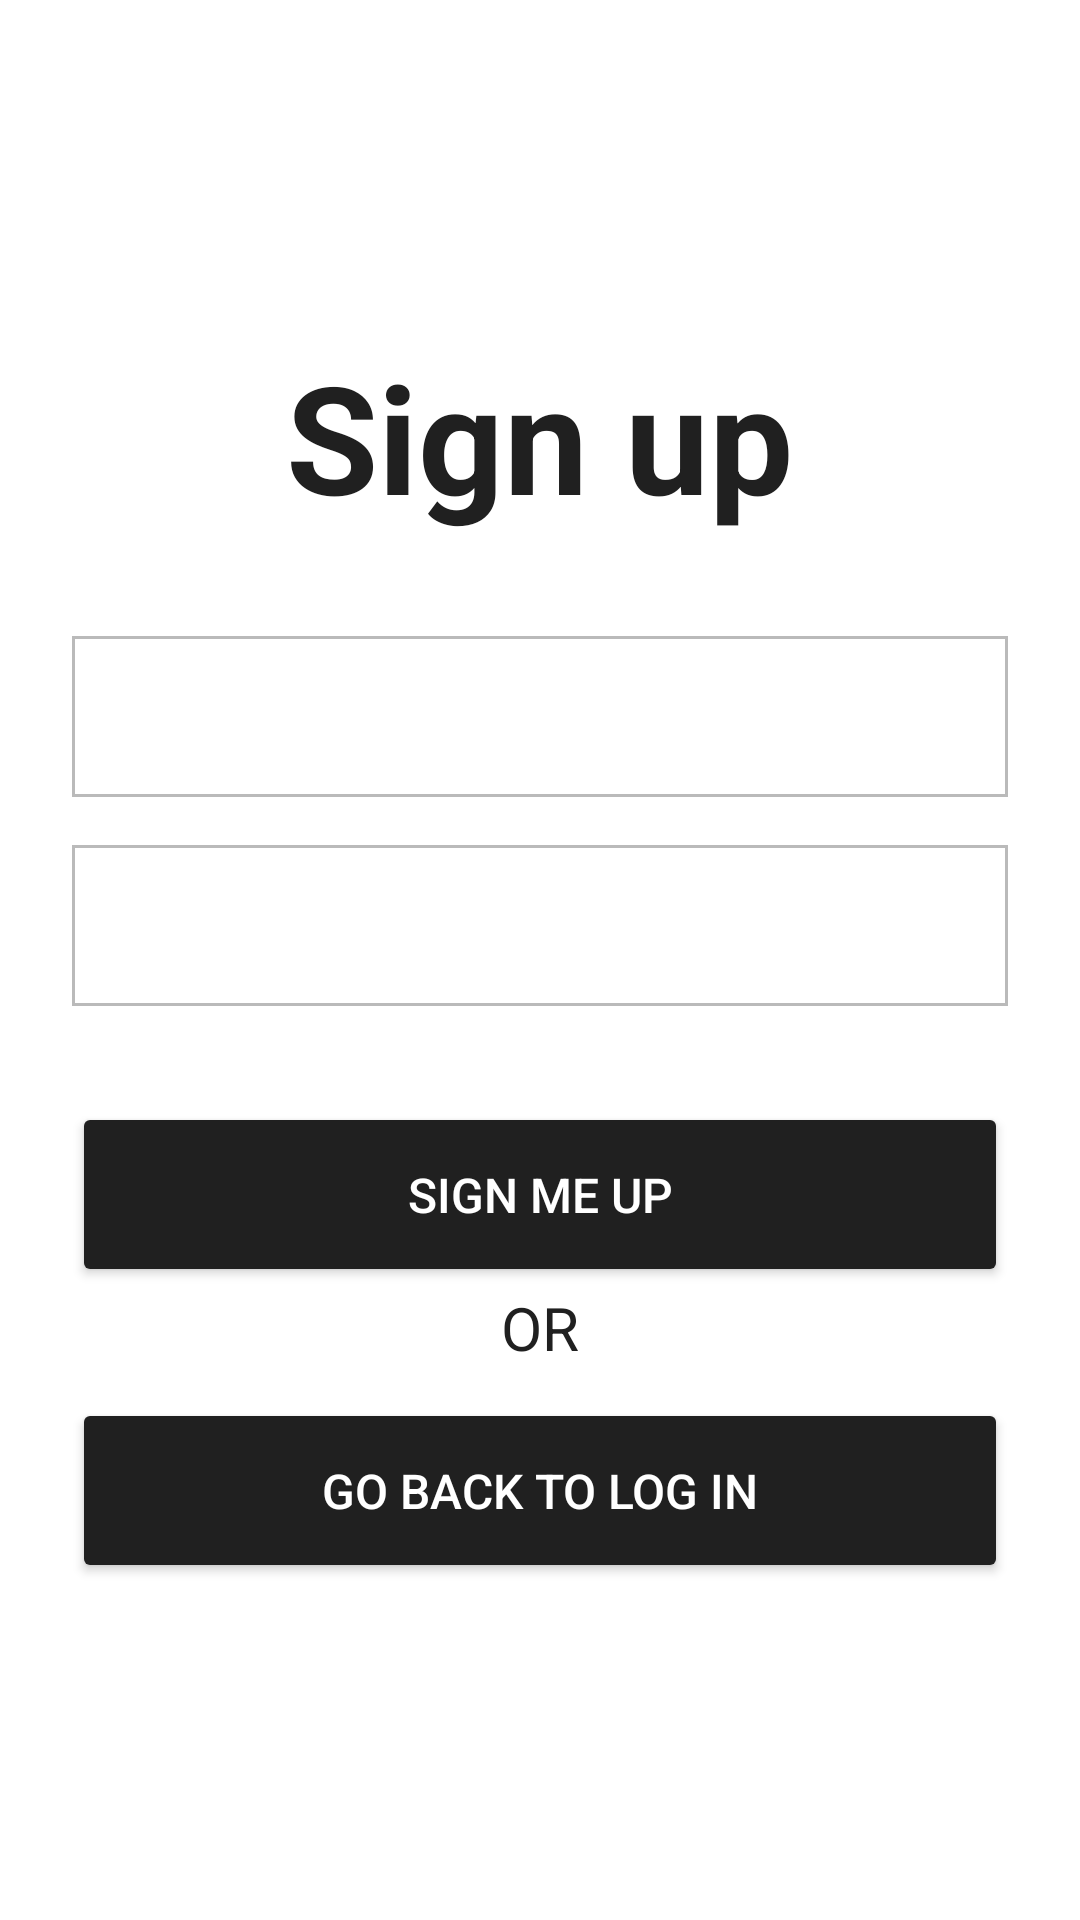

The Android layout XML behind this screen, and the referenced resources:
<!-- AndroidManifest.xml: application theme Theme.DresstiqueAndroid -->
<!-- res/layout/fragment_sign_up.xml -->
<?xml version="1.0" encoding="utf-8"?>
<FrameLayout xmlns:android="http://schemas.android.com/apk/res/android"
    xmlns:tools="http://schemas.android.com/tools"
    android:layout_width="match_parent"
    android:layout_height="match_parent"
    tools:context=".fragments.SignUpFragment">

    <RelativeLayout
        android:layout_width="wrap_content"
        android:layout_height="wrap_content"
        android:layout_gravity="center">

        <TextView
            android:layout_width="wrap_content"
            android:layout_height="wrap_content"
            android:gravity="center_horizontal"
            android:layout_centerHorizontal="true"
            android:text="Sign up"
            android:textColor="#202020"
            android:textSize="50sp"
            android:textStyle="bold" />


        <EditText
            android:id="@+id/editTextEmail"
            android:layout_width="match_parent"
            android:layout_height="wrap_content"
            android:layout_marginTop="100dp"
            android:layout_marginStart="24dp"
            android:layout_marginEnd="24dp"
            android:inputType="textEmailAddress"
            android:maxLines="1"
            android:padding="16dp"
            android:textColor="@color/black"
            android:background="@drawable/edittext_border"
            android:textSize="16sp"
            android:layout_alignParentTop="true"
            android:layout_centerHorizontal="true"/>

        <EditText
            android:id="@+id/editTextPassword"
            android:layout_width="match_parent"
            android:layout_height="wrap_content"
            android:layout_below="@id/editTextEmail"
            android:layout_marginTop="16dp"
            android:layout_marginStart="24dp"
            android:layout_marginEnd="24dp"
            android:inputType="textPassword"
            android:maxLines="1"
            android:padding="16dp"
            android:textColor="@color/black"
            android:background="@drawable/edittext_border"
            android:textSize="16sp"
            android:layout_centerHorizontal="true"/>

        <Button
            android:id="@+id/buttonSignUp"
            android:layout_width="match_parent"
            android:layout_height="wrap_content"
            android:layout_below="@id/editTextPassword"
            android:layout_marginTop="32dp"
            android:layout_marginStart="24dp"
            android:layout_marginEnd="24dp"
            android:text="Sign me up"
            android:textColor="#FFFFFF"
            android:textSize="16sp"
            android:layout_centerHorizontal="true"
            android:padding="20dp"
            android:backgroundTint="#202020"/>

        <TextView
            android:id="@+id/text_or"
            android:layout_width="wrap_content"
            android:layout_height="wrap_content"
            android:gravity="center_horizontal"
            android:layout_centerHorizontal="true"
            android:text="OR"
            android:textColor="#202020"
            android:textSize="20sp"
            android:layout_below="@id/buttonSignUp"/>

        <Button
            android:id="@+id/buttonBackLogIn"
            android:layout_width="match_parent"
            android:layout_height="wrap_content"
            android:text="go back to log in"
            android:textSize="16sp"
            android:layout_marginTop="10dp"
            android:layout_marginStart="24dp"
            android:layout_marginEnd="24dp"
            android:backgroundTint="#202020"
            android:textColor="#FFFFFF"
            android:layout_centerHorizontal="true"
            android:padding="20dp"
            android:layout_below="@id/text_or"/>

    </RelativeLayout>

</FrameLayout>
<!-- resources referenced by this layout -->
<resources>
  <!-- drawable edittext_border (drawable) -->
  <shape xmlns:android="http://schemas.android.com/apk/res/android">
      <solid android:color="@color/white"/>
      <stroke
          android:width="1dp"
      android:color="#BABABA"/>
  </shape>
  <style name="Theme.DresstiqueAndroid" parent="Theme.MaterialComponents.DayNight.DarkActionBar">
          
          <item name="colorPrimary">@color/purple_500</item>
          <item name="colorPrimaryVariant">@color/purple_700</item>
          <item name="colorOnPrimary">@color/white</item>
          
          <item name="colorSecondary">@color/teal_200</item>
          <item name="colorSecondaryVariant">@color/teal_700</item>
          <item name="colorOnSecondary">@color/black</item>
          
          <item name="android:statusBarColor">?attr/colorPrimaryVariant</item>
          
      </style>
  <!-- not gathered from this repository: default colours our renderer supplied (Android Studio template values) -->
  <color name="purple_500">#FF6200EE</color>
  <color name="purple_700">#FF3700B3</color>
  <color name="teal_200">#FF03DAC5</color>
  <color name="teal_700">#FF018786</color>
  <color name="black">#FF000000</color>
  <color name="white">#FFFFFFFF</color>
</resources>
